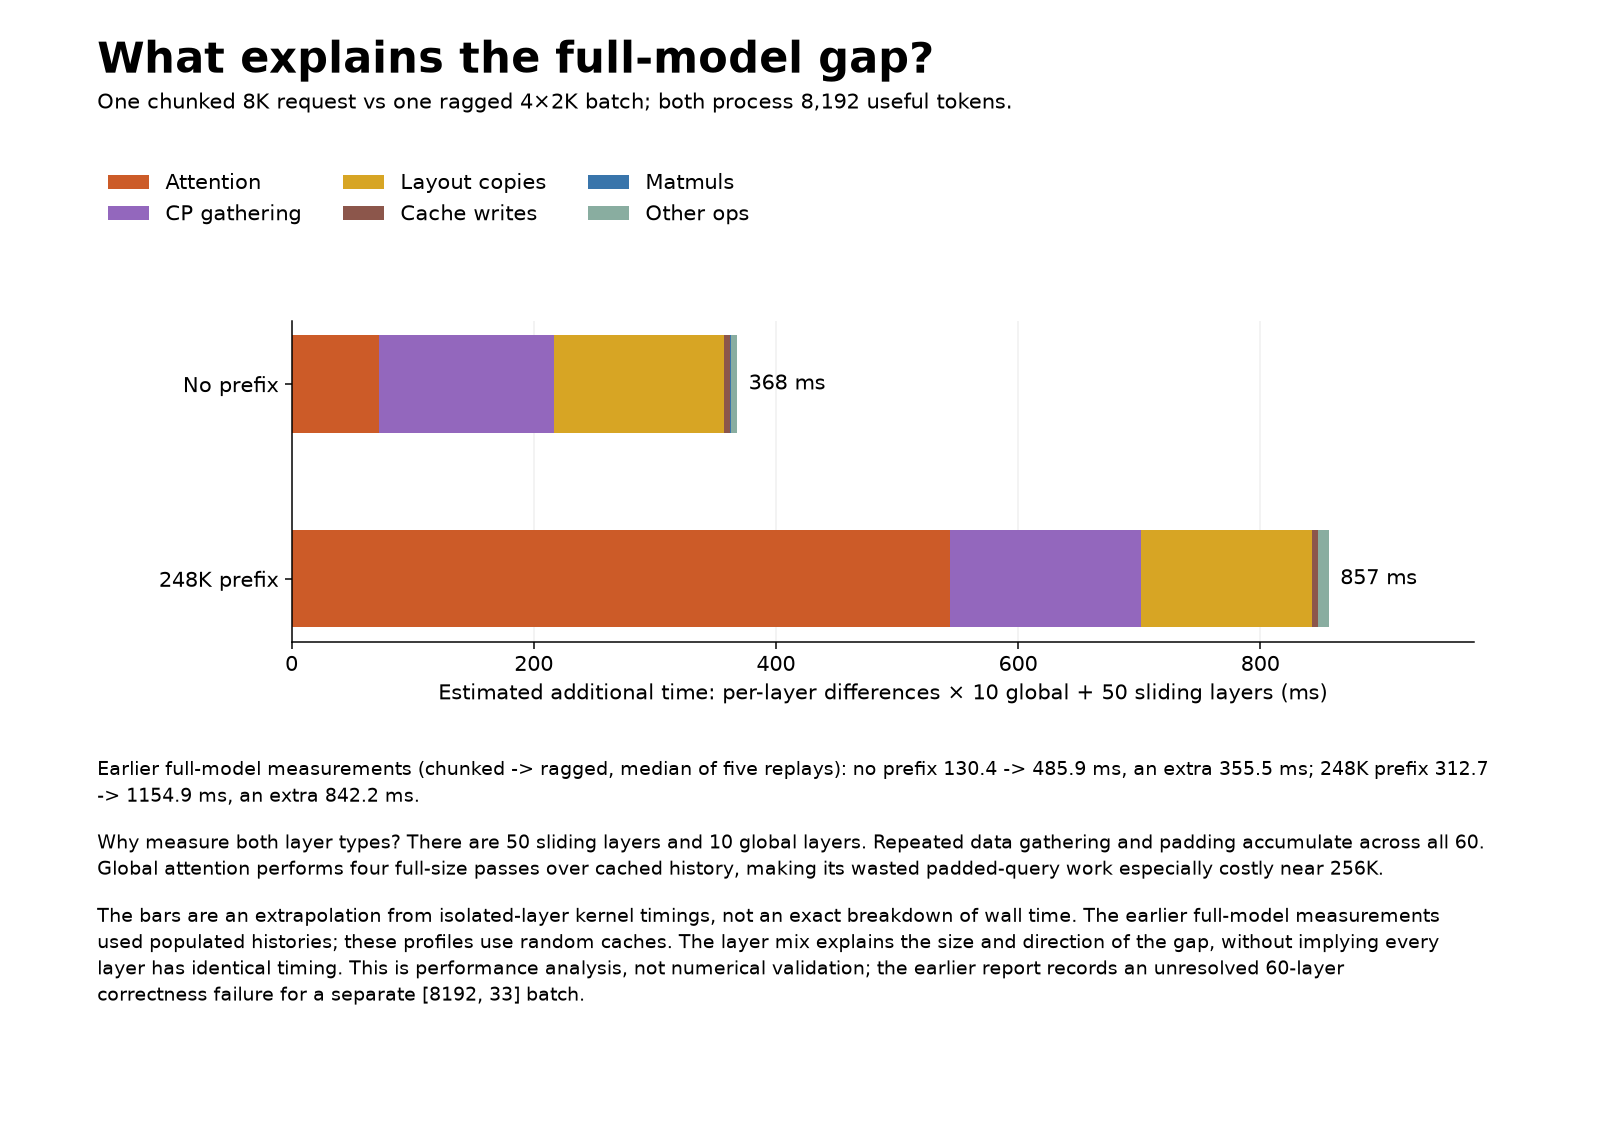

Source data for this figure (header and first rows):
prefix_tokens, chunked_ms, ragged_ms, actual_extra_ms, estimated_extra_ms, Attention, CP gathering, Layout copies, Cache writes, Matmuls, Other ops
0, 130.4, 485.9, 355.5, 368.1, 71.89, 144.4, 141, 5.139, 0.1486, 5.528
253952, 312.7, 1155, 842.2, 856.7, 543.9, 157.8, 141, 5.253, -0.04036, 8.792
